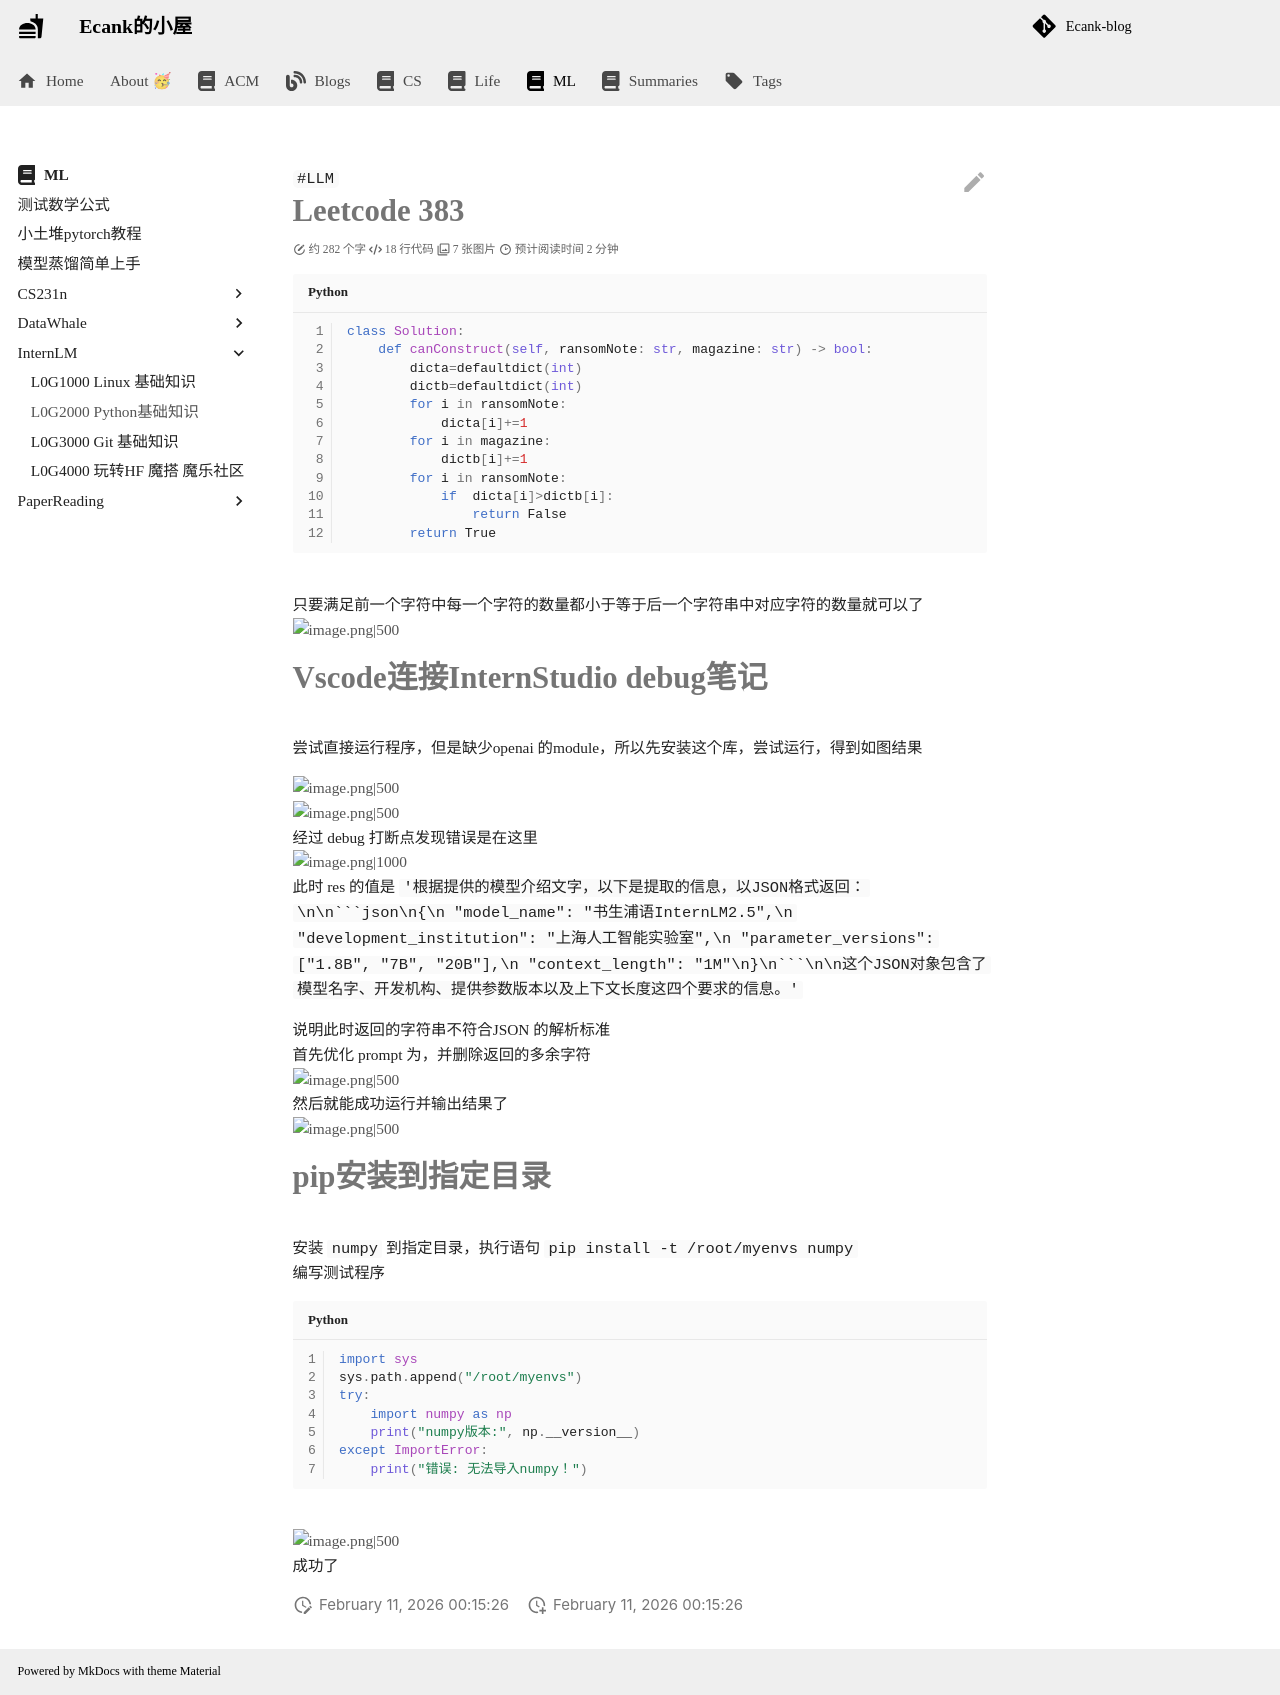

repository: Ecankk/Ecankk.github.io · page: ML/InternLM/L0G2000 Python基础知识/index.html · generator: mkdocs

---
title: L0G2000 Python基础知识
author: Ecank
tags:
  - LLM
created: 2025-03-02 16:00
updated:
completed?: true
keyword_for_dataview: ""
share: true
category: docs/ML/InternLM
modify: 2025-03-03 18:31
---

# Leetcode 383
```python
class Solution:
    def canConstruct(self, ransomNote: str, magazine: str) -> bool:
        dicta=defaultdict(int)
        dictb=defaultdict(int)
        for i in ransomNote:
            dicta[i]+=1
        for i in magazine:
            dictb[i]+=1
        for i in ransomNote:
            if  dicta[i]>dictb[i]:
                return False
        return True
```
只要满足前一个字符中每一个字符的数量都小于等于后一个字符串中对应字符的数量就可以了
![image.png|500](https://eeecank-1325470508.cos.ap-shanghai.myqcloud.com/20250302160048.png)
# Vscode连接InternStudio debug笔记
尝试直接运行程序，但是缺少openai 的module，所以先安装这个库，尝试运行，得到如图结果

![image.png|500](https://eeecank-1325470508.cos.ap-shanghai.myqcloud.com/20250302201559.png)
![image.png|500](https://eeecank-1325470508.cos.ap-shanghai.myqcloud.com/20250302201721.png)
经过 debug 打断点发现错误是在这里
![image.png|1000](https://eeecank-1325470508.cos.ap-shanghai.myqcloud.com/20250302202034.png)
此时 res 的值是 `'根据提供的模型介绍文字，以下是提取的信息，以JSON格式返回：\n\n```json\n{\n  "model_name": "书生浦语InternLM2.5",\n  "development_institution": "上海人工智能实验室",\n  "parameter_versions": ["1.8B", "7B", "20B"],\n  "context_length": "1M"\n}\n```\n\n这个JSON对象包含了模型名字、开发机构、提供参数版本以及上下文长度这四个要求的信息。'`

说明此时返回的字符串不符合JSON 的解析标准
首先优化 prompt 为，并删除返回的多余字符
![image.png|500](https://eeecank-1325470508.cos.ap-shanghai.myqcloud.com/20250302203021.png)
然后就能成功运行并输出结果了
![image.png|500](https://eeecank-1325470508.cos.ap-shanghai.myqcloud.com/20250302203031.png)
# pip安装到指定目录
安装 `numpy` 到指定目录，执行语句 `pip install -t /root/myenvs numpy`
编写测试程序
```python
import sys
sys.path.append("/root/myenvs")
try:
    import numpy as np
    print("numpy版本:", np.__version__)
except ImportError:
    print("错误: 无法导入numpy！")
```
![image.png|500](https://eeecank-1325470508.cos.ap-shanghai.myqcloud.com/20250302210431.png)
成功了
